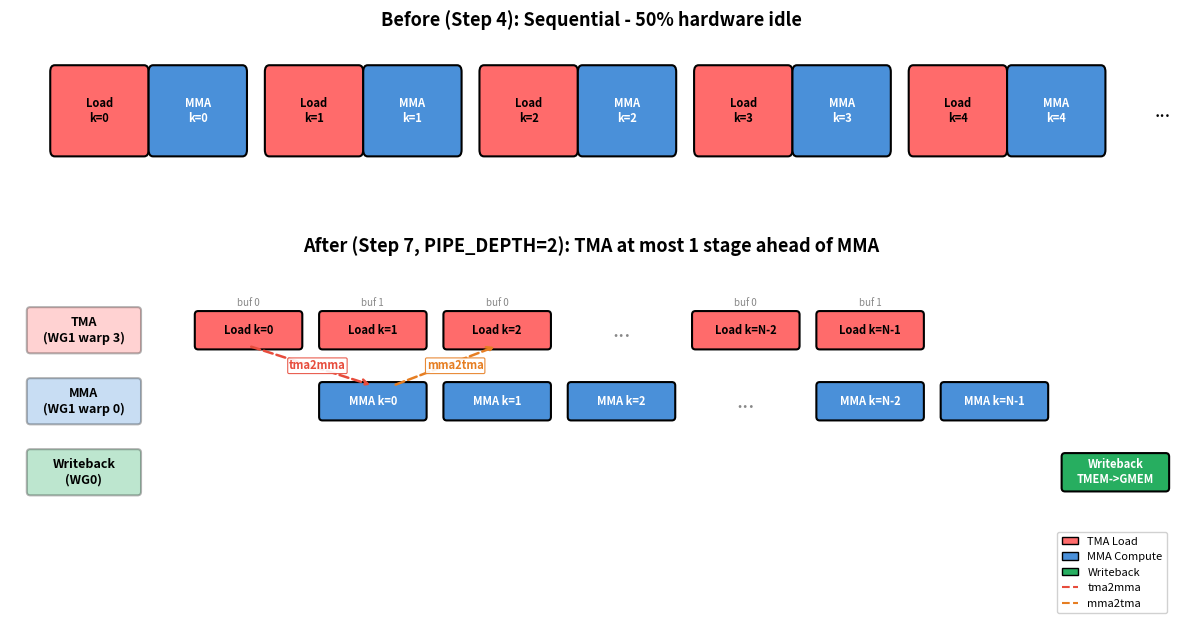

Here is the Python script that generated this plot: (Note: this script raises an exception after producing the figure.)
"""Generate Warp Specialization Timeline diagram (chapter_gemm_advanced, Step 7)."""
import matplotlib
matplotlib.use('Agg')
import matplotlib.pyplot as plt
import matplotlib.patches as mpatches

fig = plt.figure(figsize=(15, 7))
gs = fig.add_gridspec(2, 1, height_ratios=[1, 2], hspace=0.3)
ax1 = fig.add_subplot(gs[0])
ax2 = fig.add_subplot(gs[1])

# --- Top: Before (Sequential) ---
ax1.set_xlim(-0.5, 12.5)
ax1.set_ylim(0, 1.2)
ax1.axis('off')
ax1.set_title('Before (Step 4): Sequential - 50% hardware idle', fontsize=13, fontweight='bold', pad=5)

for i in range(5):
    x = i * 2.4
    ax1.add_patch(mpatches.FancyBboxPatch((x, 0.3), 1.0, 0.6, boxstyle='round,pad=0.05', fc='#ff6b6b', ec='black', lw=1.5))
    ax1.text(x + 0.5, 0.6, 'Load\nk=%d' % i, ha='center', va='center', fontsize=8, fontweight='bold')
    ax1.add_patch(mpatches.FancyBboxPatch((x + 1.1, 0.3), 1.0, 0.6, boxstyle='round,pad=0.05', fc='#4a90d9', ec='black', lw=1.5))
    ax1.text(x + 1.6, 0.6, 'MMA\nk=%d' % i, ha='center', va='center', fontsize=8, fontweight='bold', color='white')
ax1.text(12.3, 0.6, '...', fontsize=14, ha='left', va='center')

# --- Bottom: After (Step 7, PIPE_DEPTH=2) ---
ax2.set_xlim(-2.8, 14.5)
ax2.set_ylim(-1.2, 3.2)
ax2.axis('off')
ax2.set_title('After (Step 7, PIPE_DEPTH=2): TMA at most 1 stage ahead of MMA', fontsize=13, fontweight='bold', pad=5)

tma_y = 2.2
mma_y = 1.2
wb_y = 0.2

# Fixed-size lane labels
label_w = 1.6
label_h = 0.55
label_x = -2.5
for label, y, color in [('TMA\n(WG1 warp 3)', tma_y, '#ff6b6b'), ('MMA\n(WG1 warp 0)', mma_y, '#4a90d9'), ('Writeback\n(WG0)', wb_y, '#27ae60')]:
    ax2.add_patch(mpatches.FancyBboxPatch((label_x, y - label_h/2), label_w, label_h,
                  boxstyle='round,pad=0.05', fc=color, ec='black', lw=1.5, alpha=0.3))
    ax2.text(label_x + label_w/2, y, label, ha='center', va='center', fontsize=9, fontweight='bold')

sp = 1.85
bw = 1.5

shown_k = [0, 1, 2, None, -2, -1]
k_labels_tma = ['Load k=0', 'Load k=1', 'Load k=2', '...', 'Load k=N-2', 'Load k=N-1']
k_labels_mma = ['MMA k=0', 'MMA k=1', 'MMA k=2', '...', 'MMA k=N-2', 'MMA k=N-1']
buf_labels = ['buf 0', 'buf 1', 'buf 0', '', 'buf 0', 'buf 1']

last_mma_x = 0
for idx, (k, tl, ml, bl) in enumerate(zip(shown_k, k_labels_tma, k_labels_mma, buf_labels)):
    x = idx * sp
    if k is None:
        ax2.text(x + 0.75, tma_y, '...', fontsize=16, ha='center', va='center', color='#888')
        ax2.text(x + 0.75 + sp, mma_y, '...', fontsize=16, ha='center', va='center', color='#888')
    else:
        ax2.add_patch(mpatches.FancyBboxPatch((x, tma_y - 0.22), bw, 0.44, boxstyle='round,pad=0.05', fc='#ff6b6b', ec='black', lw=1.5))
        ax2.text(x + bw/2, tma_y, tl, ha='center', va='center', fontsize=8, fontweight='bold')
        if bl:
            ax2.text(x + bw/2, tma_y + 0.35, bl, ha='center', fontsize=7, color='#888', style='italic')
        mx = x + sp
        ax2.add_patch(mpatches.FancyBboxPatch((mx, mma_y - 0.22), bw, 0.44, boxstyle='round,pad=0.05', fc='#4a90d9', ec='black', lw=1.5))
        ax2.text(mx + bw/2, mma_y, ml, ha='center', va='center', fontsize=8, fontweight='bold', color='white')
        last_mma_x = mx

# Writeback box
wb_x = last_mma_x + bw + 0.3
ax2.add_patch(mpatches.FancyBboxPatch((wb_x, wb_y - 0.22), bw, 0.44, boxstyle='round,pad=0.05', fc='#27ae60', ec='black', lw=1.5))
ax2.text(wb_x + bw/2, wb_y, 'Writeback\nTMEM->GMEM', ha='center', va='center', fontsize=8, fontweight='bold', color='white')

# Barrier: tma2mma
ax2.annotate('', xy=(sp + bw/2, mma_y + 0.22), xytext=(bw/2, tma_y - 0.22),
             arrowprops=dict(arrowstyle='->', color='#e74c3c', lw=1.8, linestyle='dashed'))
ax2.text(sp * 0.5 + bw/2 + 0.1, (tma_y + mma_y) / 2, 'tma2mma', ha='center', va='center', fontsize=8,
         color='#e74c3c', fontweight='bold',
         bbox=dict(boxstyle='round,pad=0.12', fc='white', ec='#e74c3c', lw=0.8, alpha=0.9))

# Barrier: mma2tma
ax2.annotate('', xy=(2*sp + bw/2, tma_y - 0.22), xytext=(sp + bw/2 + 0.3, mma_y + 0.22),
             arrowprops=dict(arrowstyle='->', color='#e67e22', lw=1.8, linestyle='dashed'))
ax2.text(sp * 1.5 + bw/2 + 0.3, (tma_y + mma_y) / 2, 'mma2tma', ha='center', va='center', fontsize=8,
         color='#e67e22', fontweight='bold',
         bbox=dict(boxstyle='round,pad=0.12', fc='white', ec='#e67e22', lw=0.8, alpha=0.9))

# Legend
legend_elements = [
    mpatches.Patch(fc='#ff6b6b', ec='black', label='TMA Load'),
    mpatches.Patch(fc='#4a90d9', ec='black', label='MMA Compute'),
    mpatches.Patch(fc='#27ae60', ec='black', label='Writeback'),
    plt.Line2D([0], [0], color='#e74c3c', linestyle='dashed', label='tma2mma'),
    plt.Line2D([0], [0], color='#e67e22', linestyle='dashed', label='mma2tma'),
]
ax2.legend(handles=legend_elements, loc='lower right', fontsize=8, framealpha=0.9,
           bbox_to_anchor=(1.0, -0.15), borderpad=0.4, handlelength=1.5)

plt.savefig('../warp_specialization_timeline.png', dpi=150, bbox_inches='tight')
print('Saved warp_specialization_timeline.png')
plt.close()
